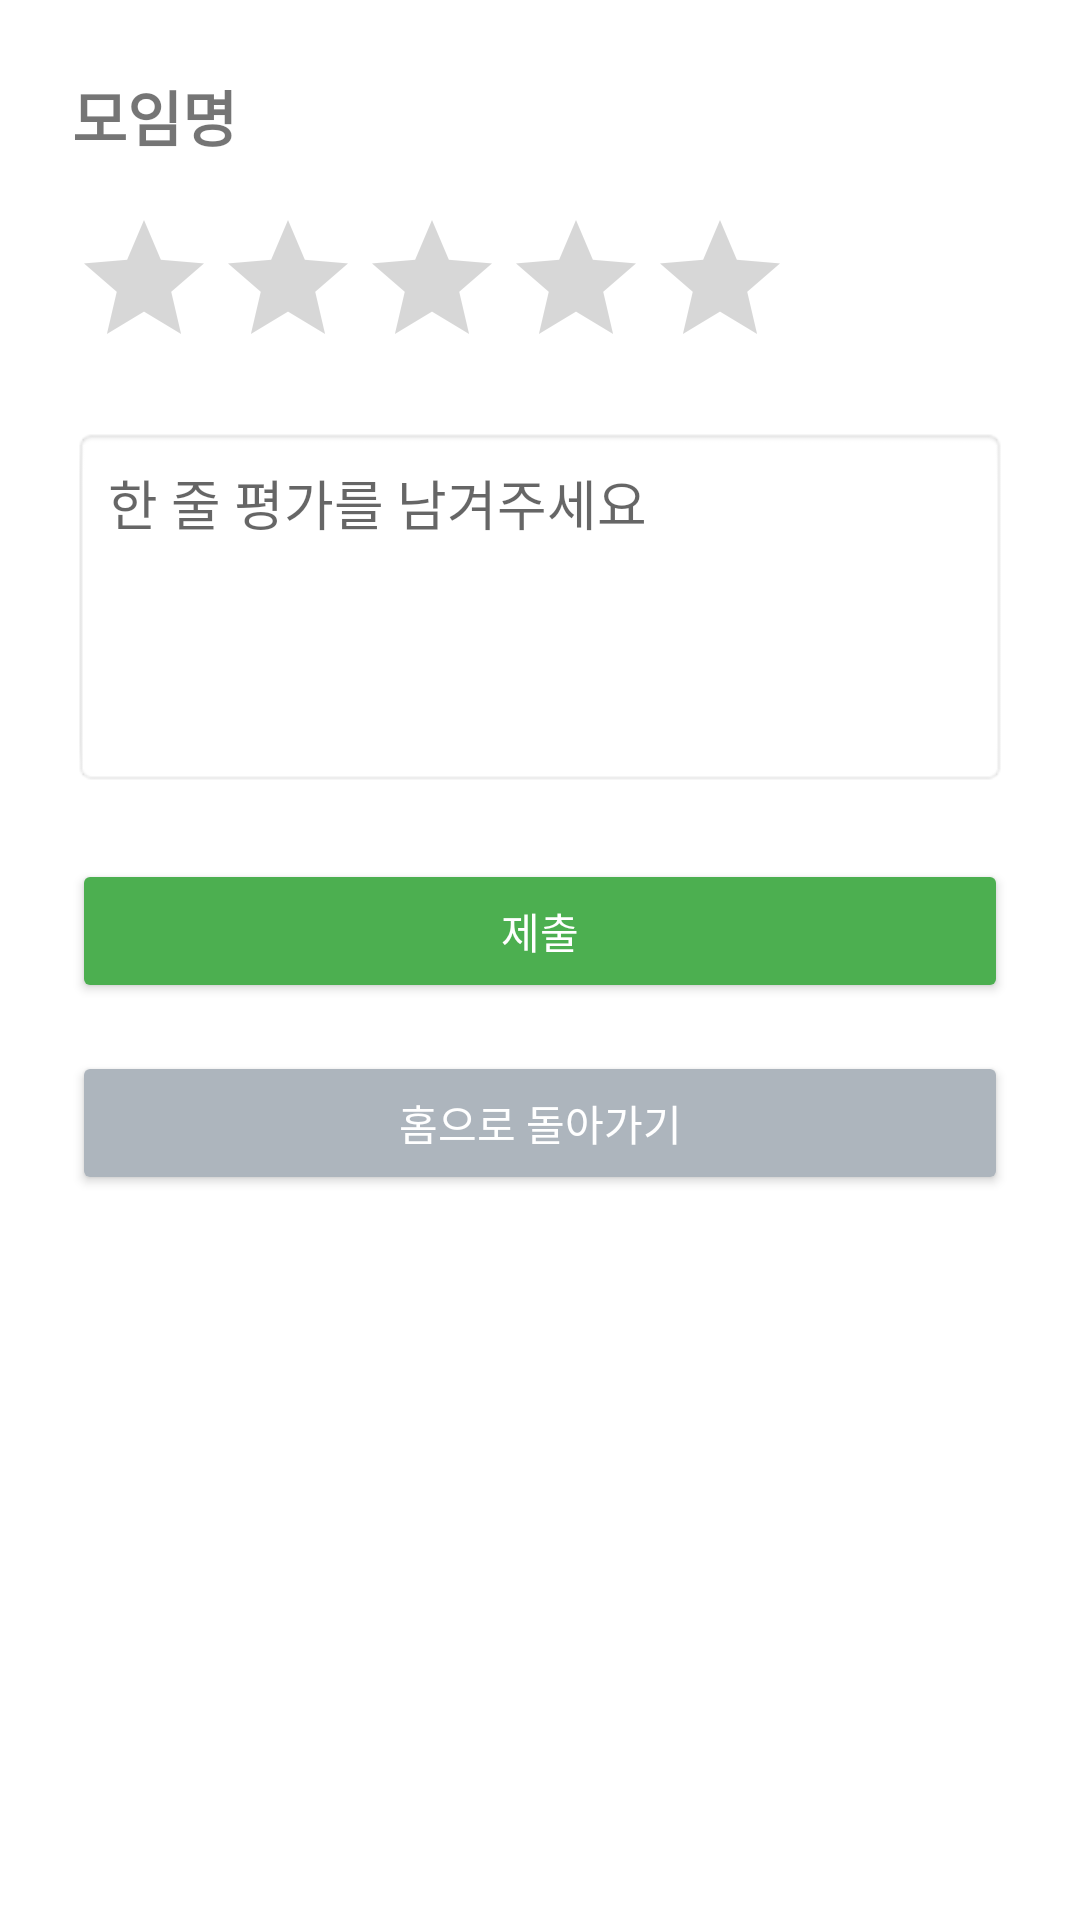

This screen was rendered from an Android layout file. Write that file and the resources it references.
<!-- AndroidManifest.xml: application theme Theme.MyApplication -->
<!-- res/layout/activity_estimation.xml -->
<?xml version="1.0" encoding="utf-8"?>
<LinearLayout xmlns:android="http://schemas.android.com/apk/res/android"
    android:orientation="vertical"
    android:padding="24dp"
    android:layout_width="match_parent"
    android:layout_height="match_parent">

    <TextView
        android:id="@+id/tvGroupName"
        android:layout_width="wrap_content"
        android:layout_height="wrap_content"
        android:text="모임명"
        android:textSize="20sp"
        android:textStyle="bold"
        android:layout_marginBottom="16dp" />

    <RatingBar
        android:id="@+id/ratingBar"
        android:layout_width="wrap_content"
        android:layout_height="wrap_content"
        android:numStars="5"
        android:stepSize="1.0"
        android:layout_marginBottom="16dp" />

    <EditText
        android:id="@+id/editComment"
        android:layout_width="match_parent"
        android:layout_height="120dp"
        android:hint="한 줄 평가를 남겨주세요"
        android:gravity="top"
        android:inputType="textMultiLine"
        android:background="@android:drawable/editbox_background"
        android:padding="12dp"
        android:layout_marginBottom="24dp" />

    <Button
        android:id="@+id/btnSubmitEval"
        android:layout_width="match_parent"
        android:layout_height="wrap_content"
        android:text="제출"
        android:backgroundTint="#4CAF50"
        android:textColor="@android:color/white"
        android:layout_marginBottom="16dp" />

    <Button
        android:id="@+id/btnGoBack"
        android:layout_width="match_parent"
        android:layout_height="wrap_content"
        android:text="홈으로 돌아가기"
        android:backgroundTint="#ADB5BD"
        android:textColor="@android:color/white" />
</LinearLayout>
<!-- resources referenced by this layout -->
<resources>
  <style name="Theme.MyApplication" parent="Theme.MaterialComponents.DayNight.NoActionBar">
  
      
          <item name="colorPrimary">#20C997</item>
          <item name="colorPrimaryVariant">#139f83</item>
          <item name="colorOnPrimary">@android:color/white</item>
  
          
          <item name="colorSecondary">@color/teal_200</item>
          <item name="colorSecondaryVariant">@color/teal_700</item>
          <item name="colorOnSecondary">@color/black</item>
  
          
          <item name="android:statusBarColor">?attr/colorPrimaryVariant</item>
      </style>
  <!-- not gathered from this repository: default colours our renderer supplied (Android Studio template values) -->
  <color name="teal_200">#FF03DAC5</color>
  <color name="teal_700">#FF018786</color>
  <color name="black">#FF000000</color>
</resources>
